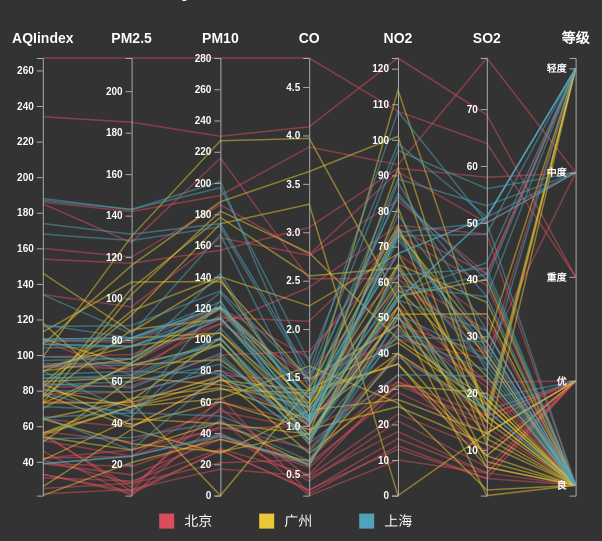
D3 v7 page, settled after 360 driven frames (6 s of simulated time); the page loaded 1 data file(s).


    // 定义边距和宽高
    const margin = {top: 50, right: 80, bottom: 50, left: 80},
          width = window.innerWidth * 0.85 - margin.left - margin.right,
          height = window.innerHeight * 0.7 - margin.top - margin.bottom;

    // 创建 SVG 容器
    const svg = d3.select("#chart").append("svg")
        .attr("width", width + margin.left + margin.right)
        .attr("height", height + margin.top + margin.bottom)
      .append("g")
        .attr("transform", `translate(${margin.left},${margin.top})`);

    // 读取 CSV 文件
    d3.csv("high_dimendinal_data1.csv").then(function(data) {
      if (!data || data.length === 0) return;

      // 动态提取所有的列名
      const allCols = Object.keys(data[0]);
      // 假设最后一列是"城市"或者用来归类的颜色列
      const cityCol = allCols[allCols.length - 1]; 
      // 其余的列作为坐标轴
      let  dimensions = allCols.filter(d => d !== cityCol);
      
      // 提取城市集合，用作图例和颜色
      const cities = Array.from(new Set(data.map(d => d[cityCol])));
      const color = d3.scaleOrdinal()
        .domain(cities)
        // 使用一个漂亮的颜色盘
        .range(["#d94e5d", "#eac736", "#50a3ba", "#6eb720", "#c1232b", "#ff9900"]);

      // 建立各个维度的 Y 轴比例尺字典
      const y = {};
      for (let i = 0; i < dimensions.length; i++) {
        let name = dimensions[i];
        // 简单检测该维度列是否都是可以转换为数字的
        let isNumeric = data.every(d => d[name] === "" || (!isNaN(parseFloat(d[name])) && isFinite(d[name])));
        
        if (isNumeric) {
           y[name] = d3.scaleLinear()
             .domain(d3.extent(data, d => +d[name]))
             .range([height, 0]);
        } else {
           // 对于非数字的分类列
           let domain = Array.from(new Set(data.map(d => d[name])));
           y[name] = d3.scalePoint()
             .domain(domain)
             .range([height, 0])
             .padding(0.1);
        }
      }

      // 建立基础 X 轴比例尺（每个维度在什么横向位置）
      const x = d3.scalePoint()
        .range([0, width])
        .padding(1)
        .domain(dimensions);

      // dragging 用于存储拖拽时某个维度的实时 x 坐标
      const dragging = {};

      // 当前 X 坐标的获取位置（拖拽中读取 dragging 的值，否则读取固定的 x() 比例尺的值）
      function position(d) {
        let v = dragging[d];
        return v == null ? x(d) : v;
      }

      // 生成一条完整的线
      function path(d) {
        return d3.line()(dimensions.map(p => [position(p), y[p](d[p])]));
      }

      // 绘制具体的数据线条
      const foreground = svg.append("g")
          .attr("class", "foreground")
        .selectAll("path")
        .data(data)
        .enter().append("path")
          .attr("d", path)
          .attr("stroke", d => color(d[cityCol]));

      // 画坐标轴分组元素，为后续拖拽和画轴线做准备
      const g = svg.selectAll(".dimension")
          .data(dimensions)
        .enter().append("g")
          .attr("class", "dimension")
          .attr("transform", d => "translate(" + x(d) + ")")
          // 核心逻辑: 添加 D3 V7 Drag 拖拽事件处理器
          .call(d3.drag()
            .on("start", function(event, d) {
              // 拖拽开始时保存初始点
              dragging[d] = x(d);
              foreground.attr("stroke-opacity", 0.2); // 变暗其余线条
            })
            .on("drag", function(event, d) {
              // 把节点拖拽维持在屏幕范围内
              dragging[d] = Math.min(width, Math.max(0, event.x));
              
              // 关键: 根据当前的 x 位置对 dimensions 进行重新排序
              dimensions.sort((a, b) => position(a) - position(b));
              // 更新 x 轴的主比例尺映射
              x.domain(dimensions);
              
              // 更新被拖拽轴所在的 <g> 元素位置
              g.attr("transform", function(d) { return "translate(" + position(d) + ")"; });
              
              // 实时更新数据线
              foreground.attr("d", path);
            })
            .on("end", function(event, d) {
              // 拖拽结束时清除临时标记
              delete dragging[d];
              // 让平移带一点动画效果的复位
              d3.select(this).transition().duration(500).attr("transform", "translate(" + x(d) + ")");
              // 让所有线条复位（注意要保持当前的高亮状态）
              foreground.transition().duration(500).attr("d", path)
                .attr("stroke-opacity", d => {
                  if (activeCity) return d[cityCol] === activeCity ? 1 : 0;
                  return 0.5;
                });
            })
          );

      // 给各个坐标轴渲染具体的 D3 轴刻度
      g.append("g")
          .attr("class", "axis")
          .each(function(d) { d3.select(this).call(d3.axisLeft(y[d])); })
        // 添加坐标轴标题文字
        .append("text")
          .style("text-anchor", "middle")
          .attr("y", -15)
          .text(d => d)
          .style("fill", "#fff")
          .style("font-size", "14px");
          
      // 添加底部图例以便看出不同颜色的代表代表哪个城市
      const legendGroup = svg.append("g")
          .attr("transform", `translate(0, ${height + 30})`);
          
      // 用于跟踪当前高亮的城市
      let activeCity = null;

      // 根据图例数组动态测算图例的间距和起始相对位置
      const legendItemWidth = 100;
      const totalLegendWidth = cities.length * legendItemWidth;
      const startX = (width - totalLegendWidth) / 2;

      const legend = legendGroup.selectAll(".legend")
          .data(cities)
        .enter().append("g")
          .attr("class", "legend")
          .attr("transform", (d, i) => `translate(${startX + i * legendItemWidth}, 0)`)
          .style("cursor", "pointer")
          .on("click", function(event, city) {
            if (activeCity === city) {
              // 再次点击取消高亮，恢复全部显示
              activeCity = null;
              foreground.style("display", null)
                .transition().duration(300)
                .attr("stroke-opacity", 0.5);
              legend.transition().duration(300).style("opacity", 1);
            } else {
              // 点击高亮当前城市，将其余城市的线隐藏
              activeCity = city;
              foreground.style("display", d => d[cityCol] === city ? null : "none")
                .transition().duration(300)
                .attr("stroke-opacity", d => d[cityCol] === city ? 1 : 0);
              // 图例文本对应变暗
              legend.transition().duration(300).style("opacity", d => d === city ? 1 : 0.3);
            }
          });

      legend.append("rect")
          .attr("width", 15)
          .attr("height", 15)
          .attr("y", -12)
          .style("fill", color);

      legend.append("text")
          .attr("x", 25)
          .attr("y", 0)
          .text(d => d)
          .style("fill", "#fff")
          .style("font-size", "14px");
    });
  

### data: high_dimendinal_data1.csv
?AQIindex, PM2.5, PM10, CO, NO2, SO2, 等级, 城市
55, 9, 56, 0.46, 18, 6, 良, 北京
25, 11, 21, 0.65, 34, 9, 优, 北京
56, 7, 63, 0.3, 14, 5, 良, 北京
33, 7, 29, 0.33, 16, 6, 优, 北京
42, 24, 44, 0.76, 40, 16, 优, 北京
82, 58, 90, 1.77, 68, 33, 良, 北京
74, 49, 77, 1.46, 48, 27, 良, 北京
78, 55, 80, 1.29, 59, 29, 良, 北京
267, 216, 280, 4.8, 108, 64, 重度, 北京
185, 127, 216, 2.52, 61, 27, 中度, 北京
39, 19, 38, 0.57, 31, 15, 优, 北京
41, 11, 40, 0.43, 21, 7, 优, 北京
64, 38, 74, 1.04, 46, 22, 良, 北京
108, 79, 120, 1.7, 75, 41, 轻度, 北京
108, 63, 116, 1.48, 44, 26, 轻度, 北京
33, 6, 29, 0.34, 13, 5, 优, 北京
94, 66, 110, 1.54, 62, 31, 良, 北京
186, 142, 192, 3.88, 93, 79, 中度, 北京
57, 31, 54, 0.96, 32, 14, 良, 北京
22, 8, 17, 0.48, 23, 10, 优, 北京
39, 15, 36, 0.61, 29, 13, 优, 北京
94, 69, 114, 2.08, 73, 39, 良, 北京
99, 73, 110, 2.43, 76, 48, 良, 北京
31, 12, 30, 0.5, 32, 16, 优, 北京
42, 27, 43, 1, 53, 22, 优, 北京
154, 117, 157, 3.05, 92, 58, 中度, 北京
234, 185, 230, 4.09, 123, 69, 重度, 北京
160, 120, 186, 2.77, 91, 50, 中度, 北京
134, 96, 165, 2.76, 83, 41, 轻度, 北京
52, 24, 60, 1.03, 50, 21, 良, 北京
46, 5, 49, 0.28, 10, 6, 优, 北京
26, 37, 27, 1.163, 27, 13, 优, 广州
85, 62, 71, 1.195, 60, 8, 良, 广州
78, 38, 74, 1.363, 37, 7, 良, 广州
21, 21, 36, 0.634, 40, 9, 优, 广州
41, 42, 46, 0.915, 81, 13, 优, 广州
56, 52, 69, 1.067, 92, 16, 良, 广州
64, 30, 28, 0.924, 51, 2, 良, 广州
55, 48, 74, 1.236, 75, 26, 良, 广州
76, 85, 113, 1.237, 114, 27, 良, 广州
91, 81, 104, 1.041, 56, 40, 良, 广州
84, 39, 60, 0.964, 25, 11, 良, 广州
64, 51, 101, 0.862, 58, 23, 良, 广州
70, 69, 120, 1.198, 65, 36, 良, 广州
77, 105, 178, 2.549, 64, 16, 良, 广州
109, 68, 87, 0.996, 74, 29, 轻度, 广州
73, 68, 97, 0.905, 51, 34, 良, 广州
54, 27, 47, 0.592, 53, 12, 良, 广州
51, 61, 97, 0.811, 65, 19, 良, 广州
91, 71, 121, 1.374, 43, 18, 良, 广州
73, 102, 182, 2.787, 44, 19, 良, 广州
73, 50, 76, 0.717, 31, 20, 良, 广州
84, 94, 140, 2.238, 68, 18, 良, 广州
93, 77, 104, 1.165, 53, 7, 良, 广州
99, 130, 227, 3.97, 55, 15, 良, 广州
146, 84, 139, 1.094, 40, 17, 轻度, 广州
113, 108, 137, 1.481, 48, 15, 轻度, 广州
81, 48, 62, 1.619, 26, 3, 良, 广州
56, 48, 68, 1.336, 37, 9, 良, 广州
82, 92, 174, 3.29, 0, 13, 良, 广州
... 33 more rows